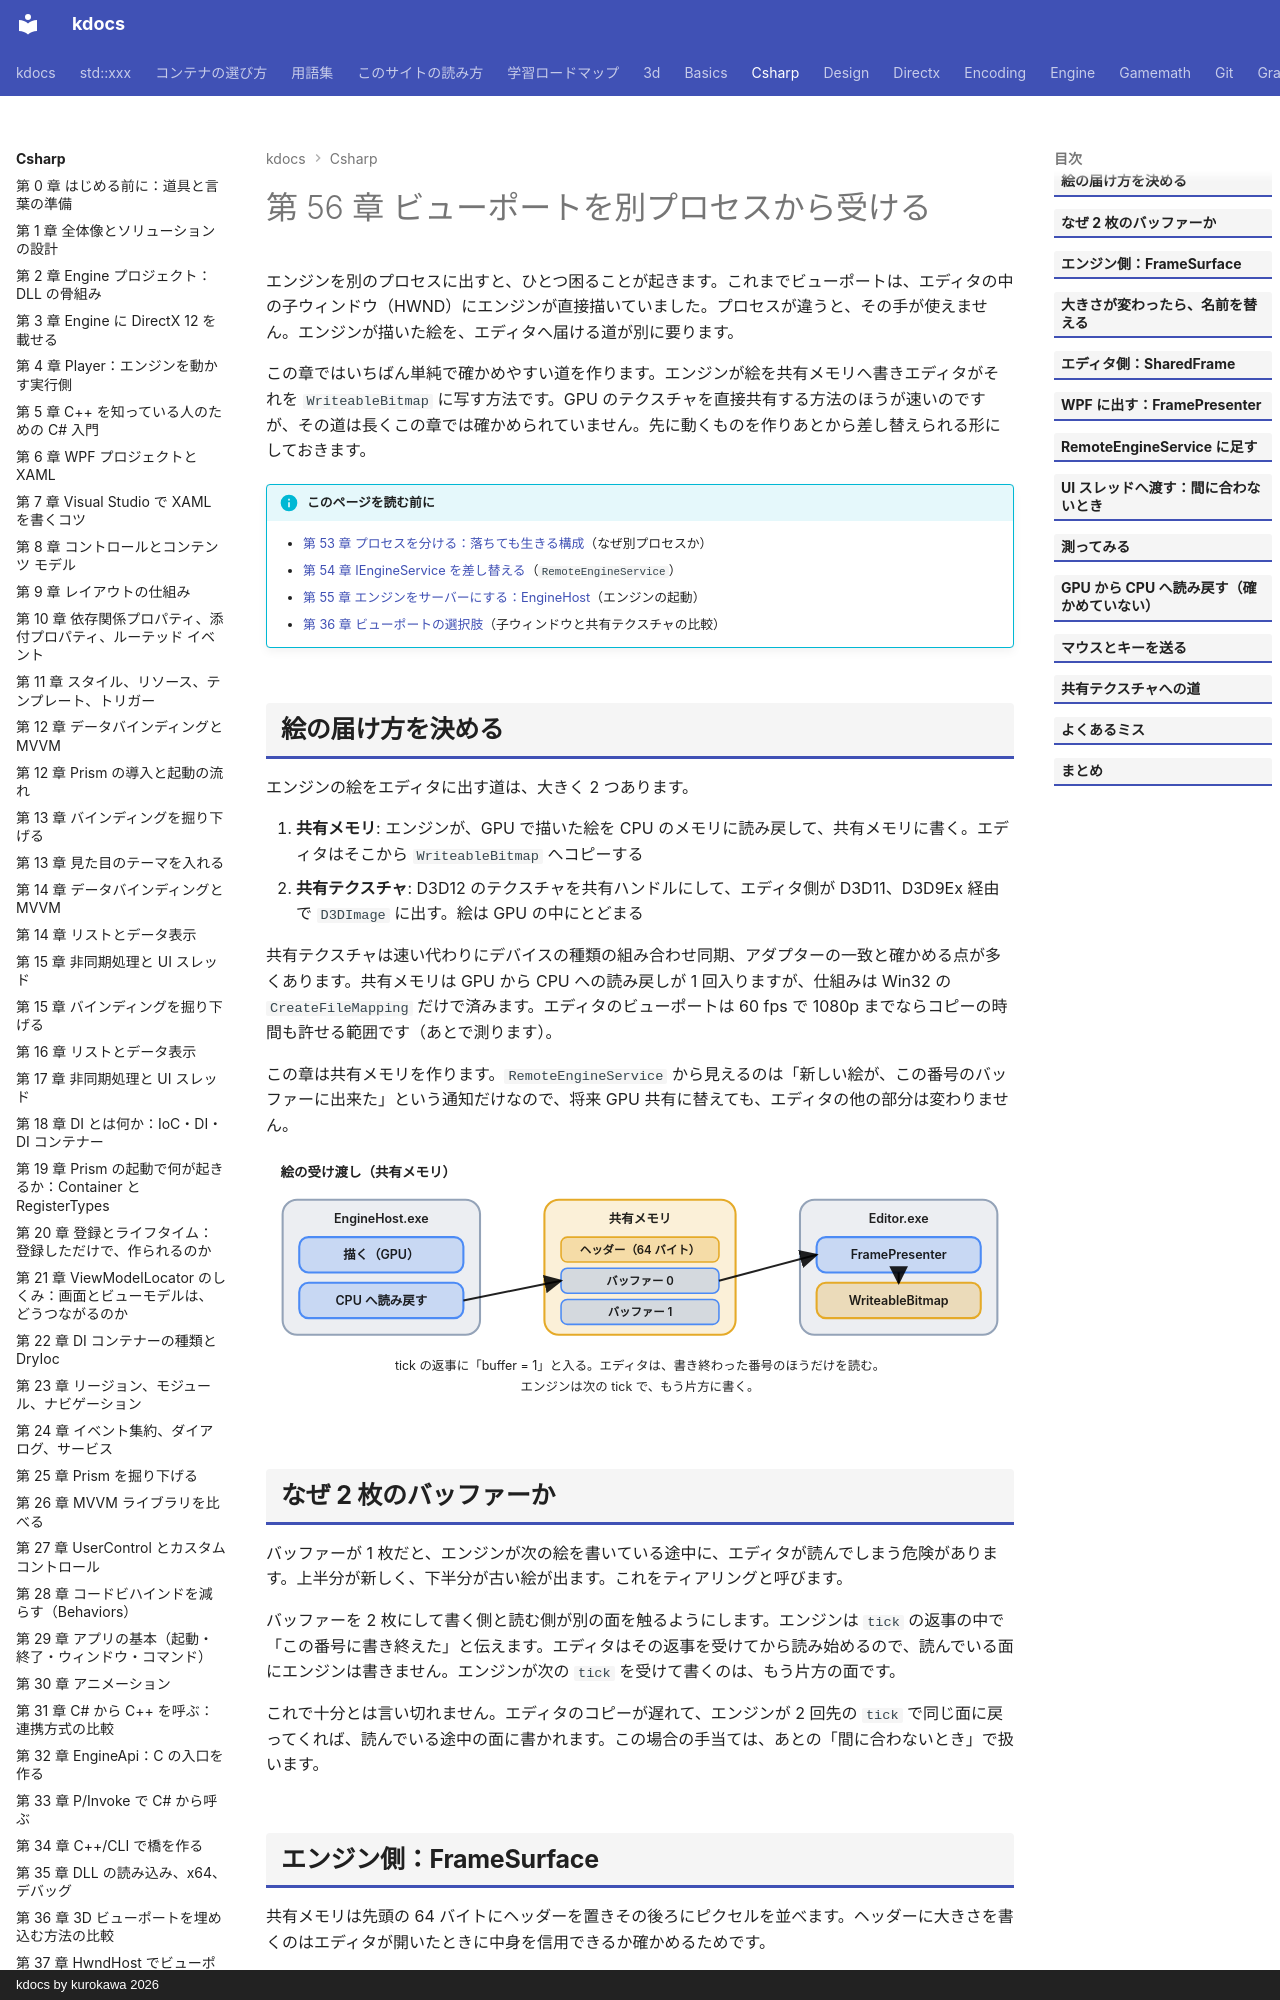

repository: qwzxdf/kdocs · page: csharp/56-remote-viewport/index.html · generator: mkdocs · copyright: kdocs by kurokawa 2026

---
title: 第 56 章 ビューポートを別プロセスから受ける
tags:
  - C#連携
---

# 第 56 章 ビューポートを別プロセスから受ける

エンジンを別のプロセスに出すと、ひとつ困ることが起きます。これまでビューポートは、エディタの中の子ウィンドウ（HWND）にエンジンが直接描いていました。プロセスが違うと、その手が使えません。エンジンが描いた絵を、エディタへ届ける道が別に要ります。

この章ではいちばん単純で確かめやすい道を作ります。エンジンが絵を共有メモリへ書きエディタがそれを `WriteableBitmap` に写す方法です。GPU のテクスチャを直接共有する方法のほうが速いのですが、その道は長くこの章では確かめられていません。先に動くものを作りあとから差し替えられる形にしておきます。

!!! info "このページを読む前に"
    - [第 53 章 プロセスを分ける：落ちても生きる構成](53-process-split.md)（なぜ別プロセスか）
    - [第 54 章 IEngineService を差し替える](54-remote-engine-service.md)（`RemoteEngineService`）
    - [第 55 章 エンジンをサーバーにする：EngineHost](55-engine-host.md)（エンジンの起動）
    - [第 36 章 ビューポートの選択肢](36-viewport-options.md)（子ウィンドウと共有テクスチャの比較）
